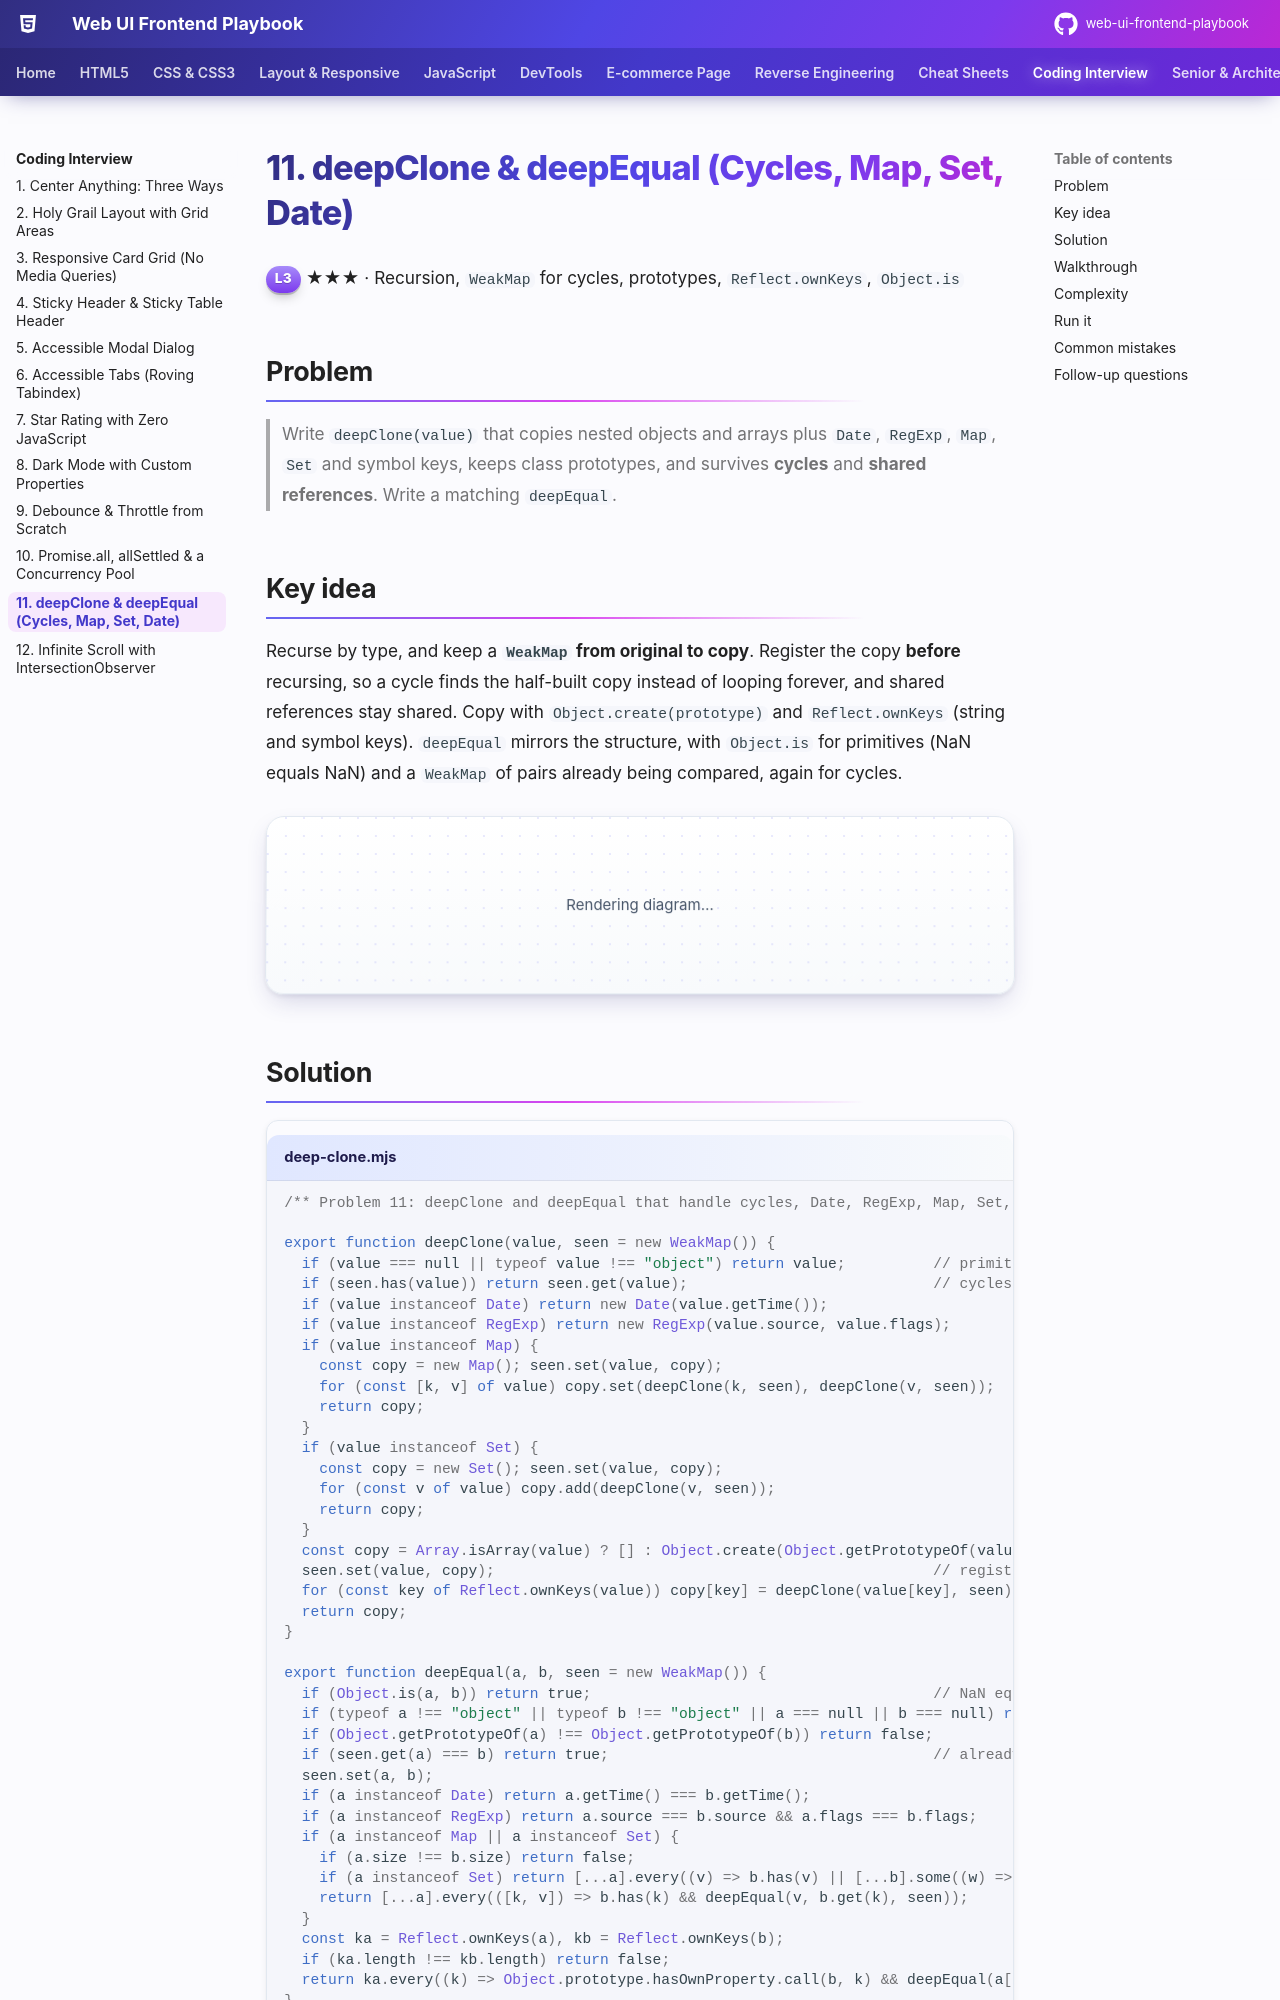

repository: khiruashish/web-ui-frontend-playbook · page: coding-interview/11-deep-clone/index.html · generator: mkdocs

# 11. deepClone & deepEqual (Cycles, Map, Set, Date)

<span class="level l3">L3</span> ★★★ · Recursion, `WeakMap` for cycles, prototypes, `Reflect.ownKeys`, `Object.is`

## Problem

> Write `deepClone(value)` that copies nested objects and arrays plus `Date`, `RegExp`, `Map`, `Set` and symbol keys, keeps class
> prototypes, and survives **cycles** and **shared references**. Write a matching `deepEqual`.

## Key idea

Recurse by type, and keep a **`WeakMap` from original to copy**. Register the copy **before** recursing, so a cycle finds the
half-built copy instead of looping forever, and shared references stay shared. Copy with `Object.create(prototype)` and
`Reflect.ownKeys` (string and symbol keys). `deepEqual` mirrors the structure, with `Object.is` for primitives (NaN equals NaN) and a
`WeakMap` of pairs already being compared, again for cycles.

```mermaid
flowchart TD
    V{type of value} -->|primitive / function| P[return as-is]
    V -->|seen before| S["return seen.get(value) (cycle / shared ref)"]
    V -->|Date / RegExp| D[new Date / new RegExp]
    V -->|Map / Set| M[new Map/Set, register, clone entries]
    V -->|array / object| O["Object.create(proto), register, clone own keys"]
```

## Solution

```javascript title="deep-clone.mjs"
--8<-- "./coding-interview/js/deep-clone.mjs"
```
